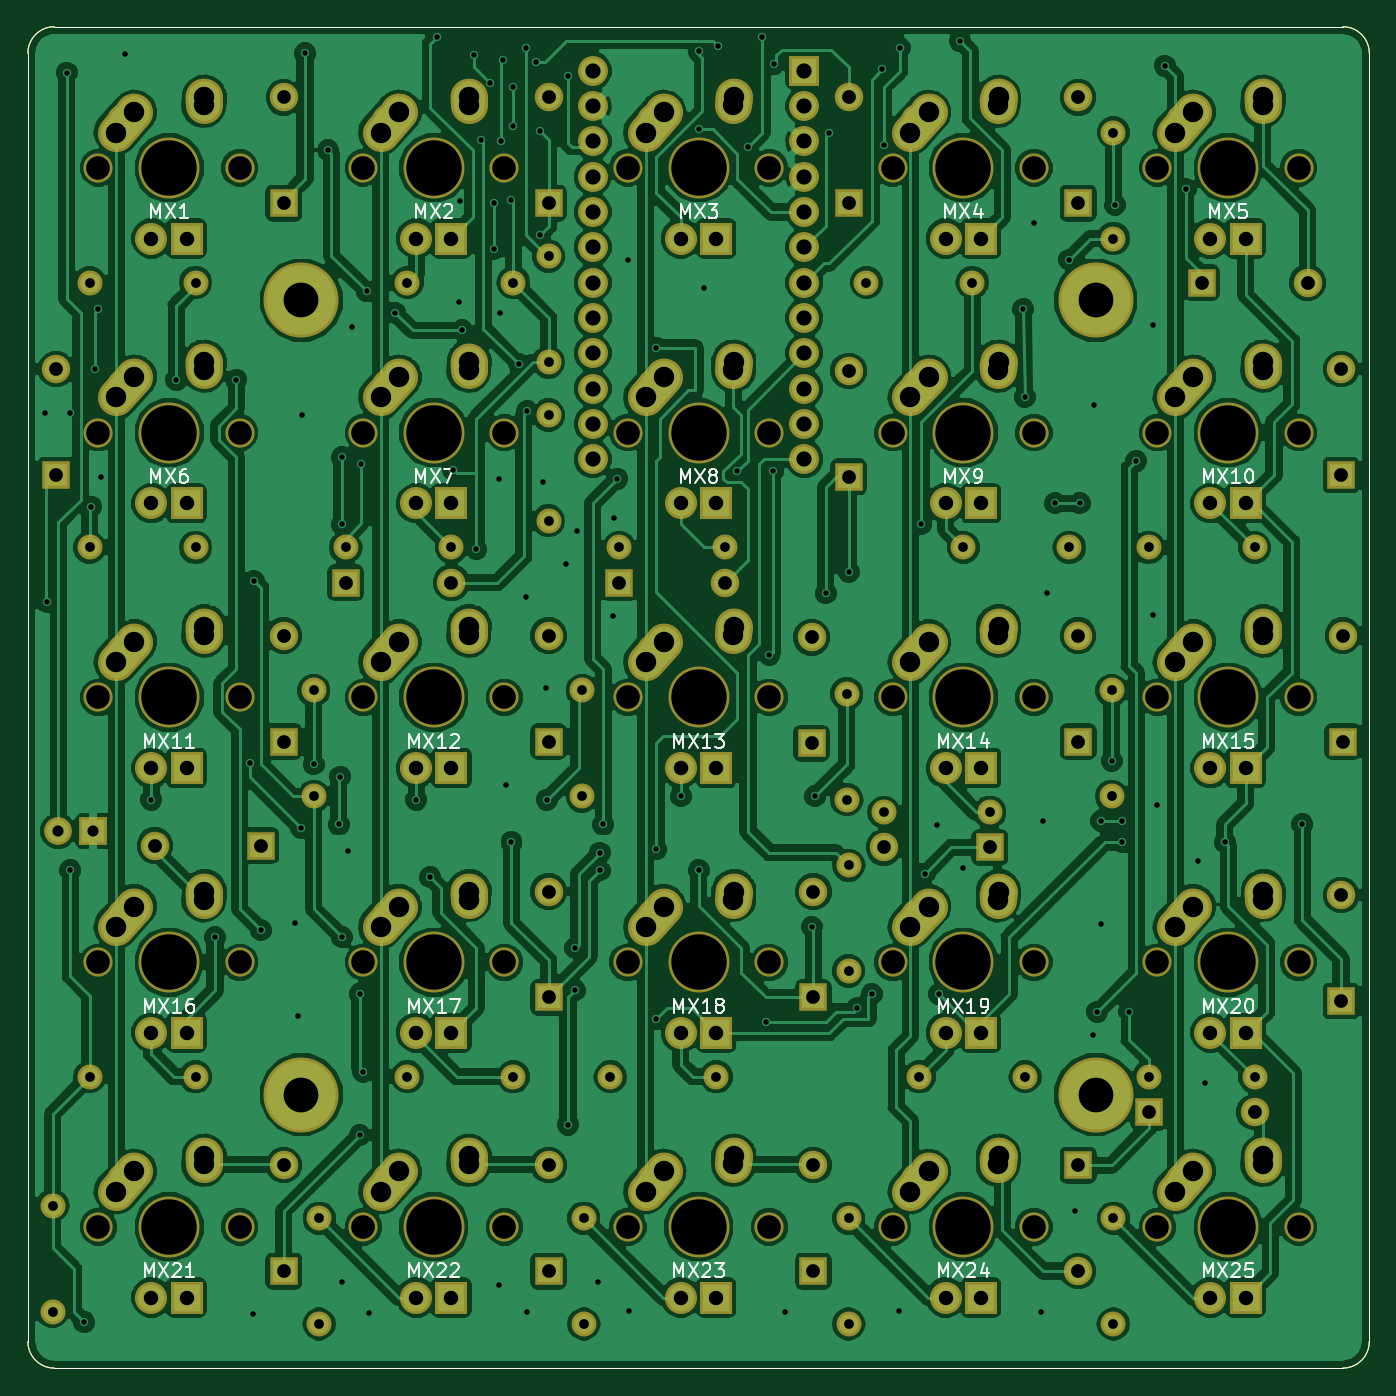
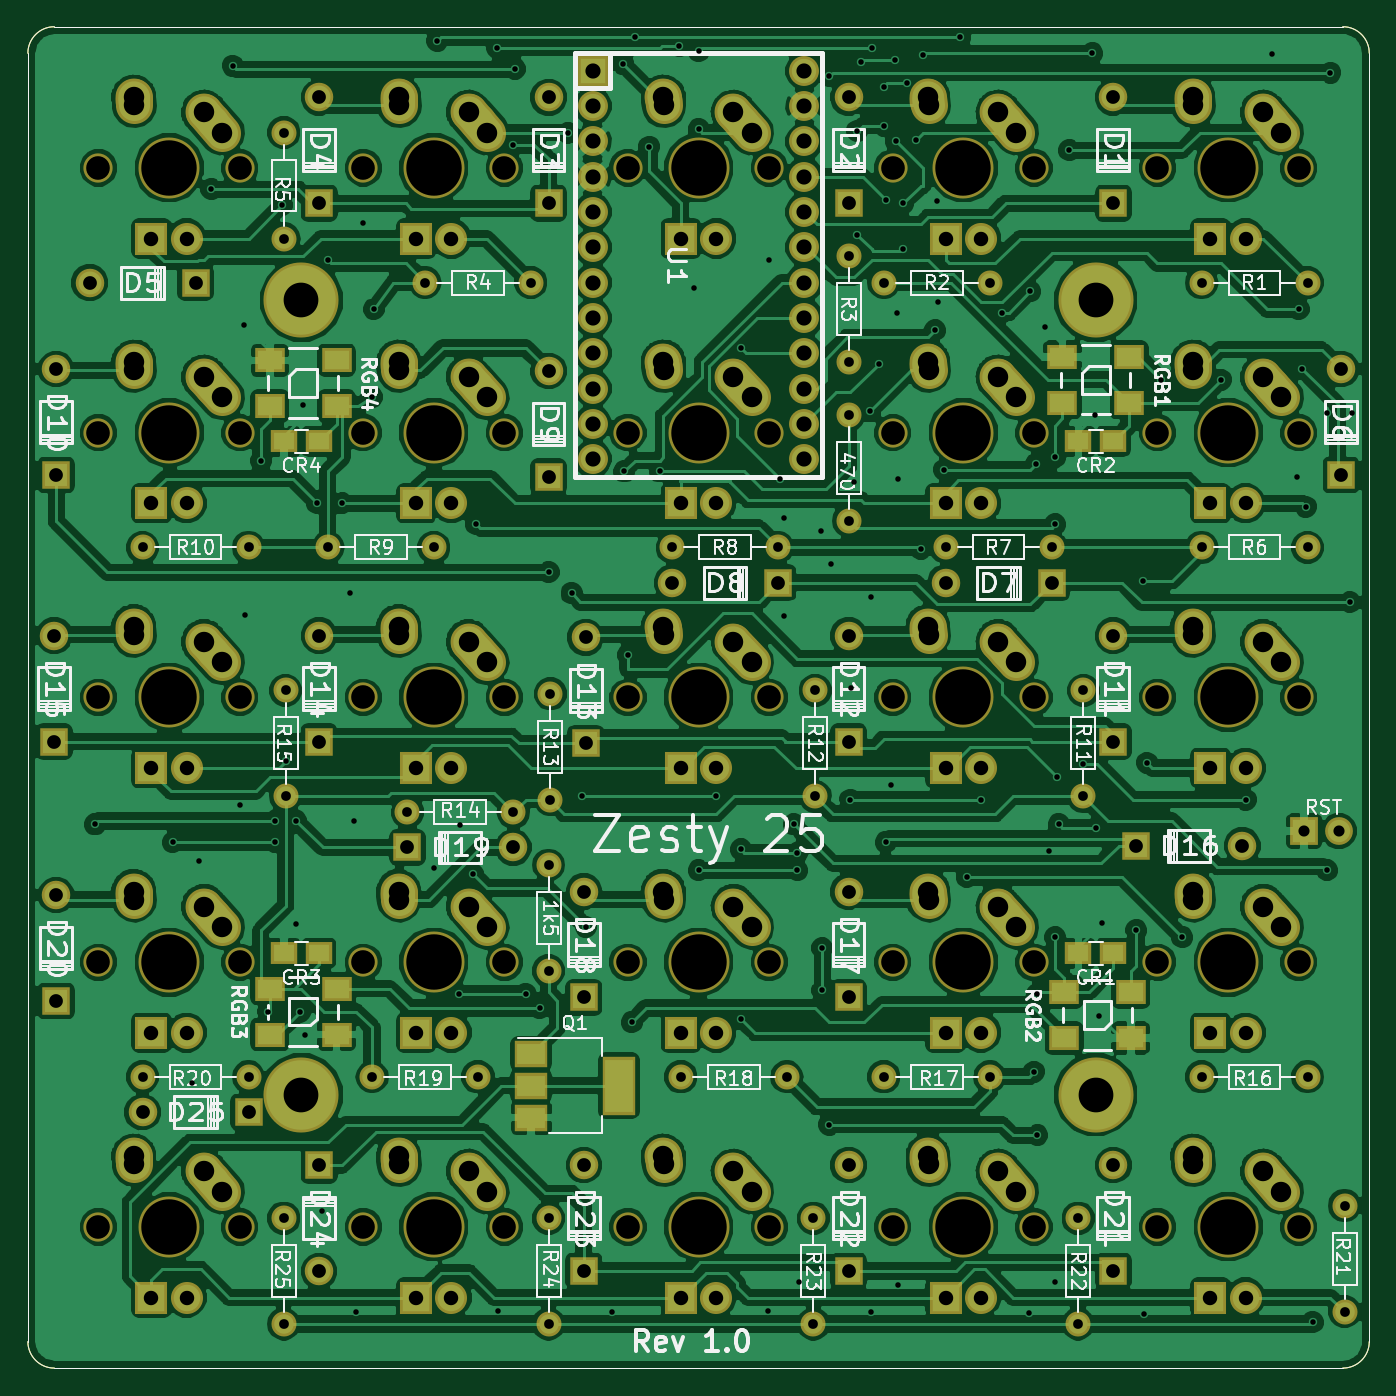
Circuit board: 10 layer files. Board 96.5 x 96.5 mm.
- bottom_copper: Macropad-B.Cu.gbr (381061 bytes)
- bottom_mask: Macropad-B.Mask.gbr (14922 bytes)
- paste: Macropad-B.Paste.gbr (1771 bytes)
- bottom_silk: Macropad-B.SilkS.gbr (78775 bytes)
- outline: Macropad-Edge.Cuts.gbr (940 bytes)
- top_copper: Macropad-F.Cu.gbr (361921 bytes)
- top_mask: Macropad-F.Mask.gbr (14118 bytes)
- paste: Macropad-F.Paste.gbr (967 bytes)
- top_silk: Macropad-F.SilkS.gbr (18596 bytes)
- drill: Macropad.drl (6708 bytes)

=== bottom_copper: Macropad-B.Cu.gbr (381061 bytes, source omitted) ===
=== bottom_mask: Macropad-B.Mask.gbr (14922 bytes, source omitted) ===
=== paste: Macropad-B.Paste.gbr ===
%TF.GenerationSoftware,KiCad,Pcbnew,(5.0.0)*%
%TF.CreationDate,2018-08-25T01:11:55+03:00*%
%TF.ProjectId,Macropad,4D6163726F7061642E6B696361645F70,rev?*%
%TF.SameCoordinates,Original*%
%TF.FileFunction,Paste,Bot*%
%TF.FilePolarity,Positive*%
%FSLAX46Y46*%
G04 Gerber Fmt 4.6, Leading zero omitted, Abs format (unit mm)*
G04 Created by KiCad (PCBNEW (5.0.0)) date 08/25/18 01:11:55*
%MOMM*%
%LPD*%
G01*
G04 APERTURE LIST*
%ADD10C,0.100000*%
%ADD11R,1.500000X1.250000*%
%ADD12R,2.000000X3.800000*%
%ADD13R,2.000000X1.500000*%
%ADD14R,1.800000X1.400000*%
G04 APERTURE END LIST*
D10*
X17780000Y-112395000D02*
X17780000Y-19685000D01*
X112395000Y-114300000D02*
X19685000Y-114300000D01*
X114300000Y-19685000D02*
X114300000Y-112395000D01*
X19685000Y-17780000D02*
X112395000Y-17780000D01*
X114300000Y-19685000D02*
G75*
G03X112395000Y-17780000I-1905000J0D01*
G01*
X112395000Y-114300000D02*
G75*
G03X114300000Y-112395000I0J1905000D01*
G01*
X17780000Y-112395000D02*
G75*
G03X19685000Y-114300000I1905000J0D01*
G01*
X19685000Y-17780000D02*
G75*
G03X17780000Y-19685000I0J-1905000D01*
G01*
D11*
X36215000Y-84455000D03*
X38715000Y-84455000D03*
X36215000Y-47625000D03*
X38715000Y-47625000D03*
X93365000Y-84455000D03*
X95865000Y-84455000D03*
X93365000Y-47625000D03*
X95865000Y-47625000D03*
D12*
X71780000Y-93980000D03*
D13*
X78080000Y-93980000D03*
X78080000Y-96280000D03*
X78080000Y-91680000D03*
D14*
X35065000Y-44830000D03*
X35065000Y-41530000D03*
X39865000Y-41530000D03*
X39865000Y-44830000D03*
X39738000Y-87250000D03*
X39738000Y-90550000D03*
X34938000Y-90550000D03*
X34938000Y-87250000D03*
X96888000Y-86996000D03*
X96888000Y-90296000D03*
X92088000Y-90296000D03*
X92088000Y-86996000D03*
X92088000Y-45084000D03*
X92088000Y-41784000D03*
X96888000Y-41784000D03*
X96888000Y-45084000D03*
M02*

=== bottom_silk: Macropad-B.SilkS.gbr (78775 bytes, source omitted) ===
=== outline: Macropad-Edge.Cuts.gbr ===
%TF.GenerationSoftware,KiCad,Pcbnew,(5.0.0)*%
%TF.CreationDate,2018-08-25T01:11:55+03:00*%
%TF.ProjectId,Macropad,4D6163726F7061642E6B696361645F70,rev?*%
%TF.SameCoordinates,Original*%
%TF.FileFunction,Profile,NP*%
%FSLAX46Y46*%
G04 Gerber Fmt 4.6, Leading zero omitted, Abs format (unit mm)*
G04 Created by KiCad (PCBNEW (5.0.0)) date 08/25/18 01:11:55*
%MOMM*%
%LPD*%
G01*
G04 APERTURE LIST*
%ADD10C,0.100000*%
G04 APERTURE END LIST*
D10*
X17780000Y-112395000D02*
X17780000Y-19685000D01*
X112395000Y-114300000D02*
X19685000Y-114300000D01*
X114300000Y-19685000D02*
X114300000Y-112395000D01*
X19685000Y-17780000D02*
X112395000Y-17780000D01*
X114300000Y-19685000D02*
G75*
G03X112395000Y-17780000I-1905000J0D01*
G01*
X112395000Y-114300000D02*
G75*
G03X114300000Y-112395000I0J1905000D01*
G01*
X17780000Y-112395000D02*
G75*
G03X19685000Y-114300000I1905000J0D01*
G01*
X19685000Y-17780000D02*
G75*
G03X17780000Y-19685000I0J-1905000D01*
G01*
M02*

=== top_copper: Macropad-F.Cu.gbr (361921 bytes, source omitted) ===
=== top_mask: Macropad-F.Mask.gbr (14118 bytes, source omitted) ===
=== paste: Macropad-F.Paste.gbr ===
%TF.GenerationSoftware,KiCad,Pcbnew,(5.0.0)*%
%TF.CreationDate,2018-08-25T01:11:55+03:00*%
%TF.ProjectId,Macropad,4D6163726F7061642E6B696361645F70,rev?*%
%TF.SameCoordinates,Original*%
%TF.FileFunction,Paste,Top*%
%TF.FilePolarity,Positive*%
%FSLAX46Y46*%
G04 Gerber Fmt 4.6, Leading zero omitted, Abs format (unit mm)*
G04 Created by KiCad (PCBNEW (5.0.0)) date 08/25/18 01:11:55*
%MOMM*%
%LPD*%
G01*
G04 APERTURE LIST*
%ADD10C,0.100000*%
G04 APERTURE END LIST*
D10*
X17780000Y-112395000D02*
X17780000Y-19685000D01*
X112395000Y-114300000D02*
X19685000Y-114300000D01*
X114300000Y-19685000D02*
X114300000Y-112395000D01*
X19685000Y-17780000D02*
X112395000Y-17780000D01*
X114300000Y-19685000D02*
G75*
G03X112395000Y-17780000I-1905000J0D01*
G01*
X112395000Y-114300000D02*
G75*
G03X114300000Y-112395000I0J1905000D01*
G01*
X17780000Y-112395000D02*
G75*
G03X19685000Y-114300000I1905000J0D01*
G01*
X19685000Y-17780000D02*
G75*
G03X17780000Y-19685000I0J-1905000D01*
G01*
M02*

=== top_silk: Macropad-F.SilkS.gbr (18596 bytes, source omitted) ===
=== drill: Macropad.drl (6708 bytes, source omitted) ===
